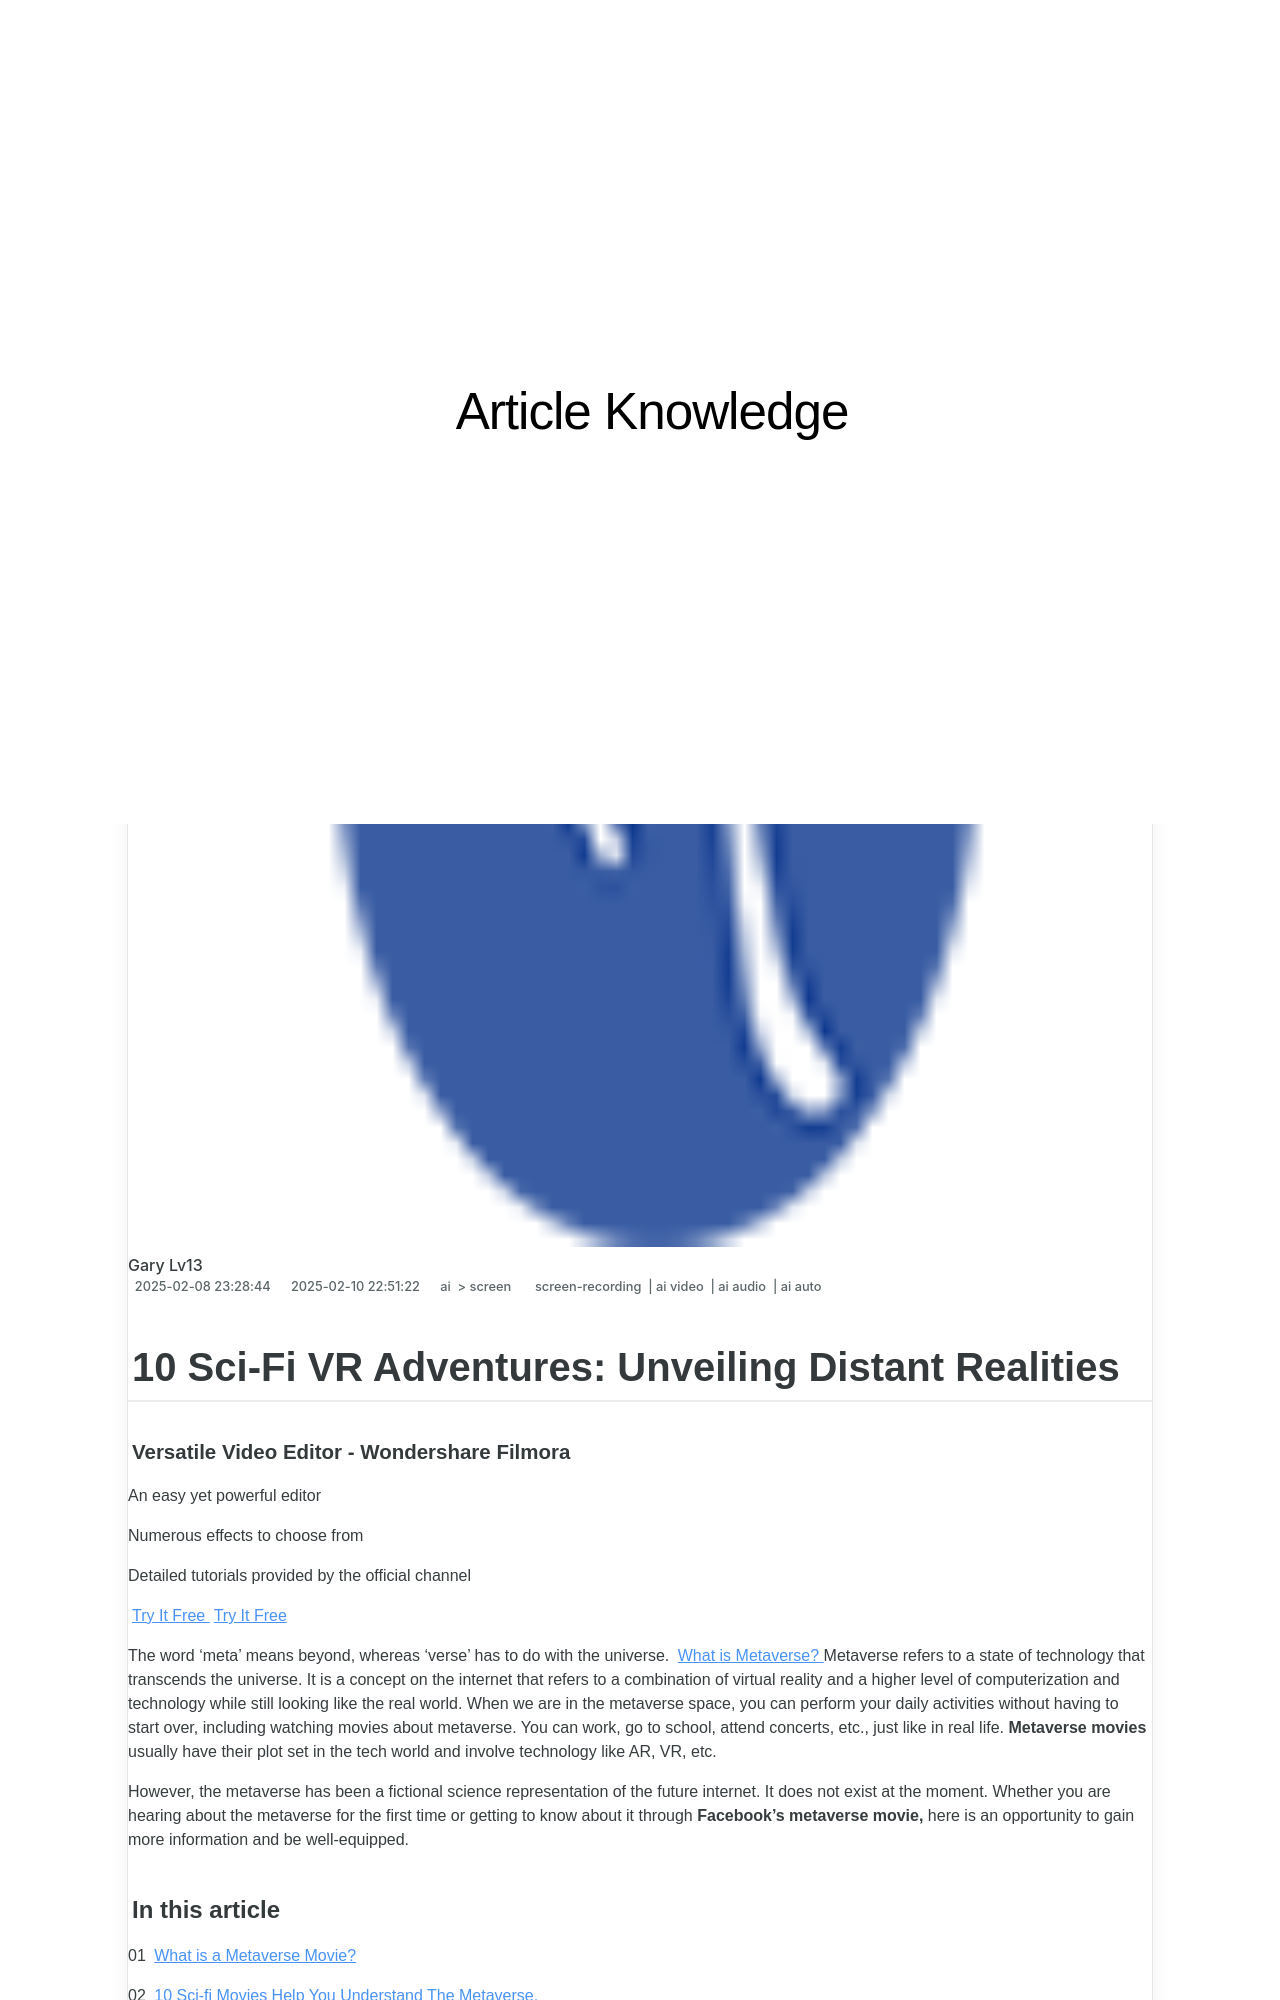

repository: techidaily/site-article-knowledge · page: 10-sci-fi-vr-adventures-unveiling-distant-realities/index.html · generator: jekyll

---
title: "\"10 Sci-Fi VR Adventures  Unveiling Distant Realities\""
date: 2025-02-08T23:28:44.553Z
updated: 2025-02-10T22:51:22.125Z
tags: 
  - screen-recording
  - ai video
  - ai audio
  - ai auto
categories: 
  - ai
  - screen
description: "\"This Article Describes 10 Sci-Fi VR Adventures: Unveiling Distant Realities\""
excerpt: "\"This Article Describes 10 Sci-Fi VR Adventures: Unveiling Distant Realities\""
keywords: "\"Sci-Fi VR Worlds,Virtual Reality Escapes,Futuristic VR Games,Sci-Fi Immersive Experiences,Distant Realities VR,Extraterrestrial Adventures VR,Space Exploration VR\""
thumbnail: https://thmb.techidaily.com/c7c73b7c4a7efc6c835802b5aee6775aac1b5aafcbc08ea28ac48bf90c458f91.jpg
---

## 10 Sci-Fi VR Adventures: Unveiling Distant Realities

##### Versatile Video Editor - Wondershare Filmora

An easy yet powerful editor

Numerous effects to choose from

Detailed tutorials provided by the official channel

[Try It Free](https://tools.techidaily.com/wondershare/filmora/download/) [Try It Free](https://tools.techidaily.com/wondershare/filmora/download/)

The word 'meta' means beyond, whereas 'verse' has to do with the universe. [What is Metaverse?](https://tools.techidaily.com/wondershare/filmora/download/) Metaverse refers to a state of technology that transcends the universe. It is a concept on the internet that refers to a combination of virtual reality and a higher level of computerization and technology while still looking like the real world. When we are in the metaverse space, you can perform your daily activities without having to start over, including watching movies about metaverse. You can work, go to school, attend concerts, etc., just like in real life. **Metaverse movies** usually have their plot set in the tech world and involve technology like AR, VR, etc.

However, the metaverse has been a fictional science representation of the future internet. It does not exist at the moment. Whether you are hearing about the metaverse for the first time or getting to know about it through **Facebook's metaverse movie,** here is an opportunity to gain more information and be well-equipped.

#### In this article

01 [What is a Metaverse Movie?](#part1)

02 [10 Sci-fi Movies Help You Understand The Metaverse.](#part2)

## Part 1: What is a Metaverse Movie?

Movies about metaverse have to do with a film that centers their plot on the metaverse to help people understand and begin to picture what the term means.

If you recall, sci-fi film producers have always been attracted to multi-universe, realms, etc. The latest Marvel and DC movies success and grandeur are a testimony to how much viewers get pulled with fantasy and out-of-the-world imagination.

Below is a list of metaverse movies that can help you understand the concept better.

## Part 2: 10 Sci-fi Movies Help You Understand The Metaverse

These ten movies about the metaverse will give you an insight into what the metaverse means;

1. Ready Player One
2. Tron
3. Minority Report
4. Doctor Who: Silence In The Library & Forest Of The Dead
5. Altered Carbon
6. Person of Interest
7. Avatar
8. Smarthouse
9. Strange Days
10. Wreck-it, Ralph

<!-- affiliate ads begin -->
<iframe width="560" height="315" src="https://www.youtube.com/embed/tkpBmccvJ_Q?si=J7ellPL1G1l8Axi_" title="YouTube video player" frameborder="0" allow="accelerometer; autoplay; clipboard-write; encrypted-media; gyroscope; picture-in-picture; web-share" referrerpolicy="strict-origin-when-cross-origin" allowfullscreen></iframe>
<!-- affiliate ads end -->
